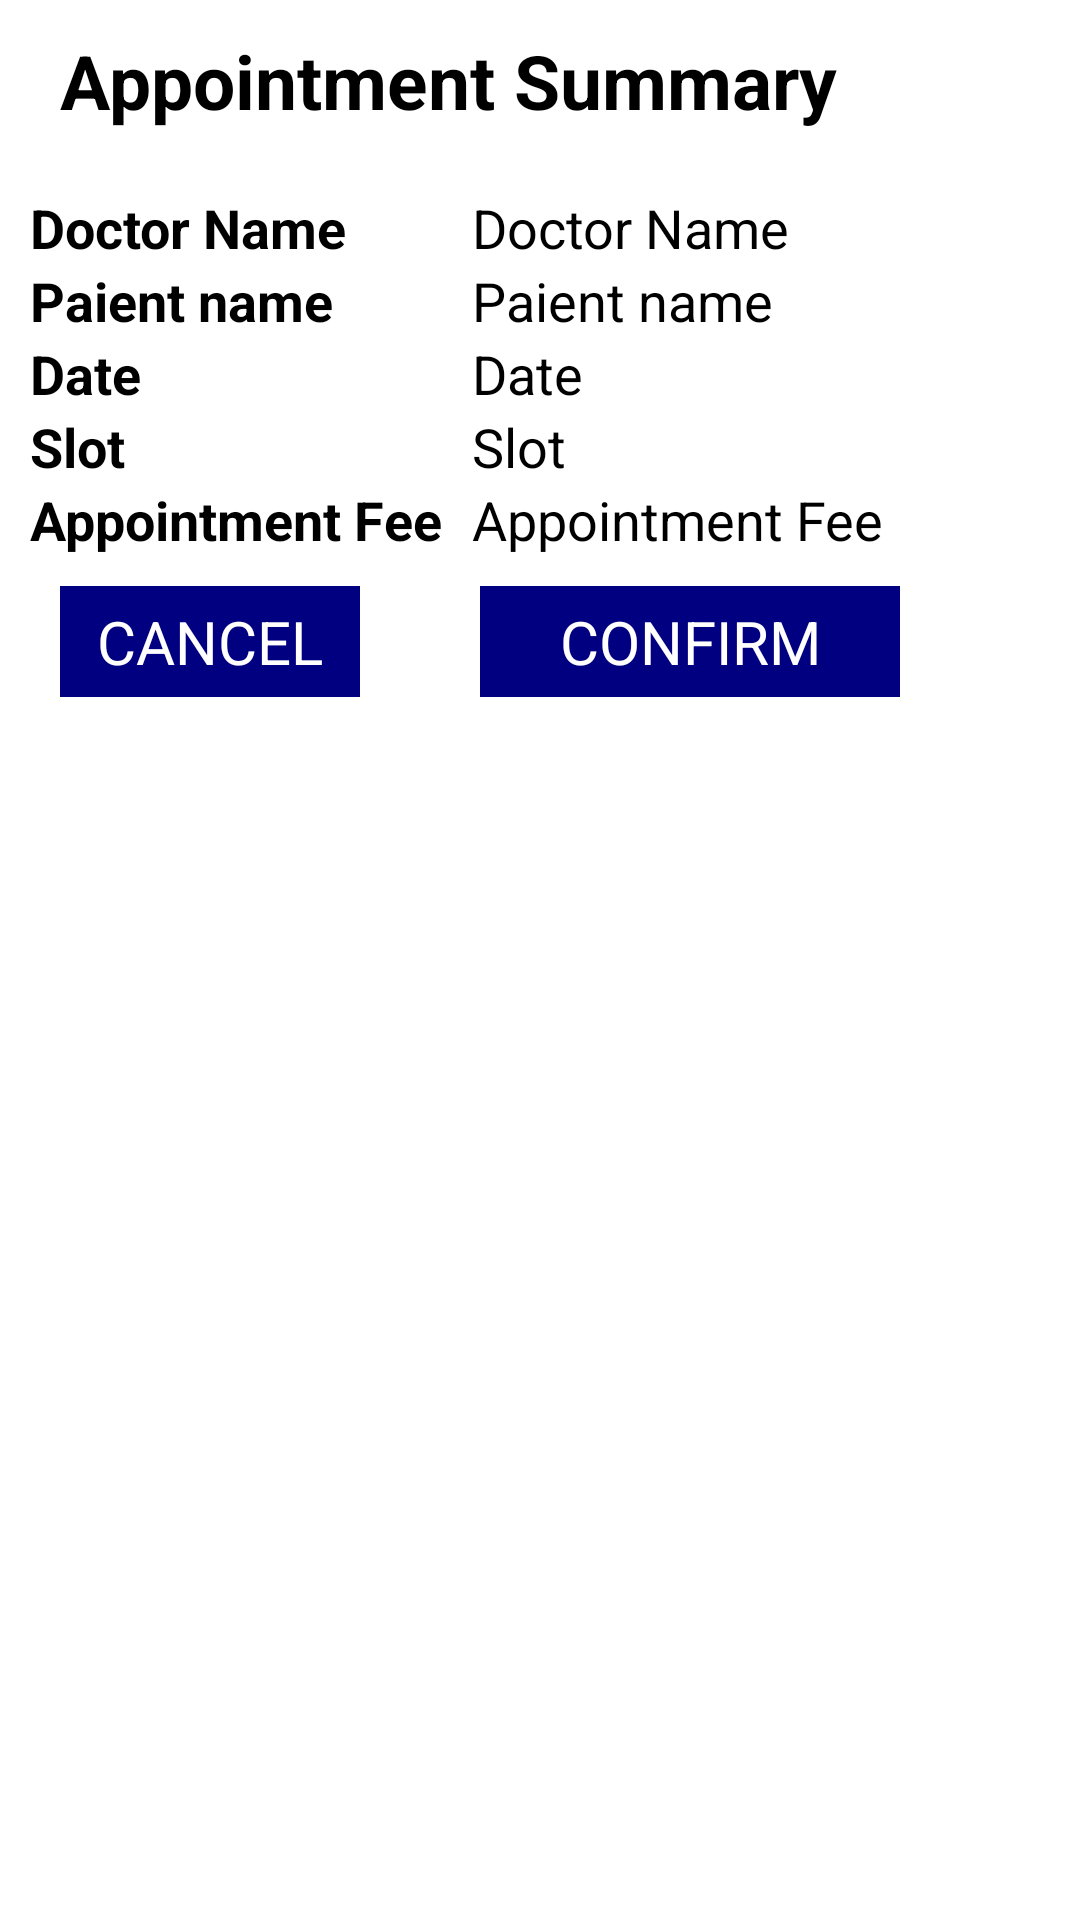

Produce the Android XML layout that renders to this screen, including the resource entries it uses.
<!-- AndroidManifest.xml: application theme AppTheme -->
<!-- res/layout/customdilogboxrequestfragment.xml -->
<?xml version="1.0" encoding="utf-8"?>
<LinearLayout xmlns:android="http://schemas.android.com/apk/res/android"
     android:layout_width="match_parent"
     android:background="#fff"
    android:orientation="vertical"
    android:padding="10dp"
    android:layout_height="wrap_content"
     >

    <LinearLayout
        android:layout_width="match_parent"
        android:layout_height="wrap_content"
        android:orientation="horizontal"
        >

        <TextView
            android:layout_gravity="center_horizontal"
            android:id="@+id/textView_Appointmentsummary"
            android:layout_width="wrap_content"
            android:layout_height="wrap_content"
            android:text="Appointment Summary"
            android:textSize="25dp"
            android:layout_marginLeft="10dp"
            android:textStyle="bold"
            android:textColor="#000"/>

    </LinearLayout>

    <LinearLayout
        android:layout_width="match_parent"
        android:layout_height="wrap_content"
        android:orientation="horizontal"
        android:layout_marginTop="20dp"
        android:layout_centerVertical="true"
        >

    <LinearLayout
        android:id="@+id/tag"
        android:layout_width="wrap_content"
        android:layout_height="wrap_content"
        android:orientation="vertical">
        <TextView
            android:id="@+id/textView"
            android:layout_width="wrap_content"
            android:layout_height="wrap_content"
            android:text="Doctor Name"
            android:textSize="18dp"
            android:textStyle="bold"
            android:textColor="#000"/>
        <TextView
            android:id="@+id/textView2"
            android:layout_width="wrap_content"
            android:layout_height="wrap_content"
            android:text="Paient name"
            android:textSize="18dp"
            android:textStyle="bold"
            android:textColor="#000"/>
        <TextView
            android:id="@+id/textView3"
            android:layout_width="wrap_content"
            android:layout_height="wrap_content"
            android:text="Date"
            android:textSize="18dp"
            android:textStyle="bold"
            android:textColor="#000"/>

        <TextView
            android:id="@+id/textView4"
            android:layout_width="wrap_content"
            android:layout_height="wrap_content"
            android:text="Slot"
            android:textSize="18dp"
            android:textStyle="bold"
            android:textColor="#000"/>

        <TextView
            android:id="@+id/textView5"
            android:layout_width="wrap_content"
            android:layout_height="wrap_content"
            android:text="Appointment Fee"
            android:textSize="18dp"
            android:textStyle="bold"
            android:textColor="#000"/>

    </LinearLayout>

    <LinearLayout
android:id="@+id/value"
        android:layout_width="wrap_content"
        android:layout_height="wrap_content"
        android:orientation="vertical"
        android:paddingLeft="10dp">

        <TextView
            android:id="@+id/dilogbox_doctorname"
            android:layout_width="wrap_content"
            android:layout_height="wrap_content"
            android:text="Doctor Name"
            android:textSize="18dp"

            android:textColor="#000"/>
        <TextView
            android:id="@+id/dilogbox_patientname"
            android:layout_width="wrap_content"
            android:layout_height="wrap_content"
            android:text="Paient name"
            android:textSize="18dp"

            android:textColor="#000"/>
        <TextView
            android:id="@+id/dilogbox_date"
            android:layout_width="wrap_content"
            android:layout_height="wrap_content"
            android:text="Date"
            android:textSize="18dp"

            android:textColor="#000"/>

        <TextView
            android:id="@+id/dilogbox_slot"
            android:layout_width="wrap_content"
            android:layout_height="wrap_content"
            android:text="Slot"
            android:textSize="18dp"

            android:textColor="#000"/>

        <TextView
            android:id="@+id/dilogbox_fee"
            android:layout_width="wrap_content"
            android:layout_height="wrap_content"
            android:text="Appointment Fee"
            android:textSize="18dp"
            android:textColor="#000"/>
    </LinearLayout>

    </LinearLayout>

    <LinearLayout
        android:layout_width="match_parent"
        android:layout_height="match_parent"
        android:orientation="horizontal">

        <TextView
            android:id="@+id/cance_dilogbox"
            android:layout_width="100dp"
            android:layout_height="wrap_content"
            android:layout_marginLeft="10dp"
            android:layout_marginTop="10dp"
            android:layout_marginRight="40dp"
            android:background="#000080"
            android:gravity="center"
            android:padding="5dp"
            android:text="CANCEL"
            android:textColor="#fff"
            android:textSize="20dp" />

        <TextView
            android:id="@+id/confirm_dilogbox"
            android:layout_width="140dp"
            android:layout_height="wrap_content"

            android:layout_marginTop="10dp"
            android:layout_marginRight="10dp"
            android:background="#000080"
            android:gravity="center"
            android:padding="5dp"
            android:text="CONFIRM"
            android:textColor="#fff"
            android:textSize="20dp" />

    </LinearLayout>

    <ProgressBar
        android:id="@+id/progressBar_dilogbox"
        style="?android:attr/progressBarStyle"
        android:layout_width="match_parent"

        android:layout_height="wrap_content" />


</LinearLayout>
<!-- resources referenced by this layout -->
<resources>
  <style name="AppTheme" parent="Theme.AppCompat.NoActionBar">
          
          <item name="colorPrimary">@color/colorPrimary</item>
          <item name="colorPrimaryDark">@color/colorPrimaryDark</item>
          <item name="colorAccent">@color/colorAccent</item>
          <item name="android:windowBackground">@color/background</item>
          <item name="android:buttonTint">@color/backgroundtint</item>
      </style>
  <color name="colorPrimary">#000080</color>
  <color name="colorPrimaryDark">#000080</color>
  <color name="colorAccent">#000080</color>
  <color name="background">#fff</color>
  <color name="backgroundtint">#000</color>
</resources>
